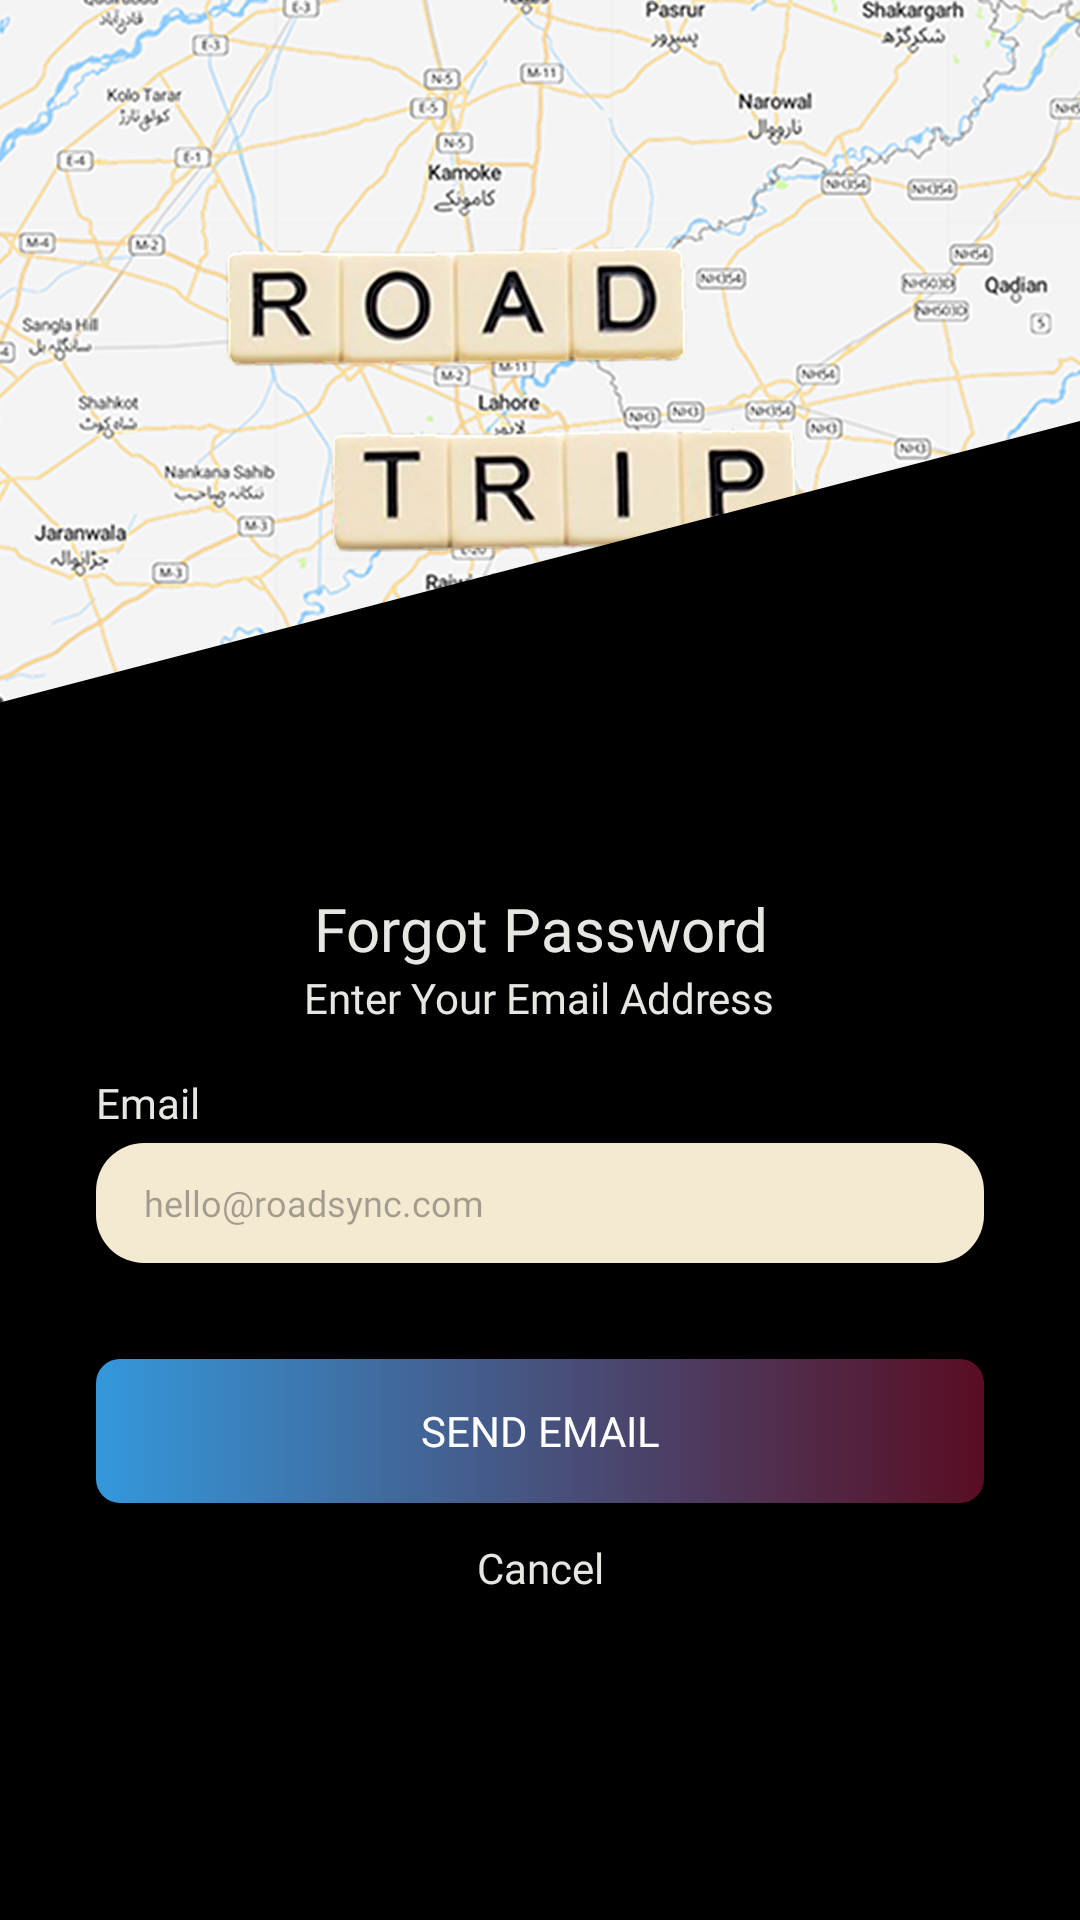

Layout XML and referenced resources for this Android screen:
<!-- AndroidManifest.xml: application theme Theme.RoadSync -->
<!-- res/layout/fragment_forgot_password.xml -->
<?xml version="1.0" encoding="utf-8"?>
<RelativeLayout xmlns:android="http://schemas.android.com/apk/res/android"
    android:layout_width="match_parent"
    android:layout_height="match_parent"
    android:background="@color/white">


    <androidx.appcompat.widget.AppCompatImageView
        android:id="@+id/imageTrip"
        android:layout_width="match_parent"
        android:layout_height="280dp"
        android:scaleType="centerCrop"
        android:src="@drawable/ic_road_trip" />


    <androidx.appcompat.widget.AppCompatImageView
        android:layout_width="match_parent"
        android:layout_height="match_parent"
        android:layout_below="@+id/imageTrip"
        android:layout_marginTop="-140dp"
        android:scaleType="fitXY"
        android:src="@drawable/ic_rectangle_background"
        android:tint="@color/black" />

    <LinearLayout
        android:layout_width="match_parent"
        android:layout_height="wrap_content"
        android:layout_below="@id/imageTrip"
        android:orientation="vertical"
        android:padding="16dp">

        <androidx.appcompat.widget.AppCompatTextView
            style="@style/TextAppearance.AppCompat.Title"
            android:layout_width="wrap_content"
            android:layout_height="wrap_content"
            android:layout_gravity="center"
            android:fontFamily="@font/poppins_bold"
            android:text="Forgot Password"
            android:textAlignment="center"
            android:textColor="@color/text_light" />

        <androidx.appcompat.widget.AppCompatTextView
            style="@style/TextAppearance.AppCompat.Small"
            android:layout_width="wrap_content"
            android:layout_height="wrap_content"
            android:layout_gravity="center"
            android:fontFamily="@font/poppins_medium"
            android:text="@string/enter_email"
            android:textAlignment="center"
            android:textColor="@color/text_light" />


        <androidx.appcompat.widget.AppCompatTextView
            style="@style/TextAppearance.AppCompat.Small"
            android:layout_width="wrap_content"
            android:layout_height="wrap_content"
            android:layout_marginHorizontal="16dp"
            android:layout_marginTop="16dp"
            android:fontFamily="@font/poppins_medium"
            android:text="@string/email"
            android:textAlignment="center"
            android:textColor="@color/text_light" />

        <androidx.appcompat.widget.AppCompatEditText
            android:id="@+id/edEmail"
            style="@style/TextAppearance.AppCompat.Caption"
            android:layout_width="match_parent"
            android:layout_height="40dp"
            android:layout_marginHorizontal="16dp"
            android:layout_marginTop="4dp"
            android:background="@drawable/bg_editext"
            android:fontFamily="@font/poppins_regular"
            android:hint="hello@roadsync.com"
            android:inputType="textEmailAddress"
            android:paddingStart="16dp"
            android:paddingEnd="16dp"
            android:textColor="@color/black" />


        <androidx.appcompat.widget.AppCompatButton
            android:id="@+id/sendButton"
            android:layout_width="match_parent"
            android:layout_height="wrap_content"
            android:layout_marginHorizontal="16dp"
            android:layout_marginTop="32dp"
            android:background="@drawable/bg_button"
            android:fontFamily="@font/poppins_semibold"
            android:text="@string/send"
            android:textColor="@color/white" />


        <androidx.appcompat.widget.AppCompatTextView
            android:id="@+id/back"
            style="@style/TextAppearance.AppCompat.Small"
            android:layout_width="match_parent"
            android:layout_height="wrap_content"
            android:layout_gravity="center"
            android:layout_marginTop="12dp"
            android:fontFamily="@font/poppins_semibold"
            android:text="@string/cancel"
            android:textAlignment="center"
            android:textColor="@color/text_light" />

    </LinearLayout>


    <com.google.android.material.progressindicator.CircularProgressIndicator
        android:id="@+id/loadingView"
        android:layout_width="wrap_content"
        android:layout_height="wrap_content"
        android:layout_centerInParent="true"
        android:indeterminate="true"
        android:visibility="gone" />

</RelativeLayout>
<!-- resources referenced by this layout -->
<resources>
  <color name="black">#FF000000</color>
  <color name="text_light">#e6e7e2</color>
  <color name="white">#FFFFFFFF</color>
  <!-- drawable bg_button (drawable) -->
  <?xml version="1.0" encoding="utf-8"?>
  <shape xmlns:android="http://schemas.android.com/apk/res/android"
      android:shape="rectangle">
  
      <corners android:radius="8dp" />
      <gradient
          android:angle="180"
          android:endColor="@color/primary_blue"
          android:startColor="@color/primary_maroon"/>
  </shape>
  <!-- drawable bg_editext (drawable) -->
  <?xml version="1.0" encoding="utf-8"?>
  <shape xmlns:android="http://schemas.android.com/apk/res/android"
      android:shape="rectangle">
      <corners android:radius="16dp" />
      <solid android:color="@color/background" />
  </shape>
  <!-- drawable ic_rectangle_background (drawable) -->
  <vector xmlns:android="http://schemas.android.com/apk/res/android"
      android:width="353dp"
      android:height="708dp"
      android:viewportWidth="353"
      android:viewportHeight="708">
    <path
        android:pathData="M0,133L353,0V708H0V133Z"
        android:fillColor="#222222"/>
  </vector>
  <!-- drawable ic_road_trip: jpg bitmap (drawable, 810859 bytes) -->
  <string name="cancel">Cancel</string>
  <string name="email">Email</string>
  <string name="enter_email">Enter Your Email Address</string>
  <string name="send">Send Email</string>
  <style name="Theme.RoadSync" parent="Base.Theme.RoadSync" />
  <color name="primary_blue">#3498DB</color>
  <color name="primary_maroon">#590d22</color>
  <color name="background">#f4ead2</color>
  <style name="Base.Theme.RoadSync" parent="Theme.Material3.DayNight.NoActionBar">
          
           <item name="colorPrimary">@color/primary_blue</item>
          <item name="colorPrimaryDark">@color/white</item>
      </style>
</resources>
